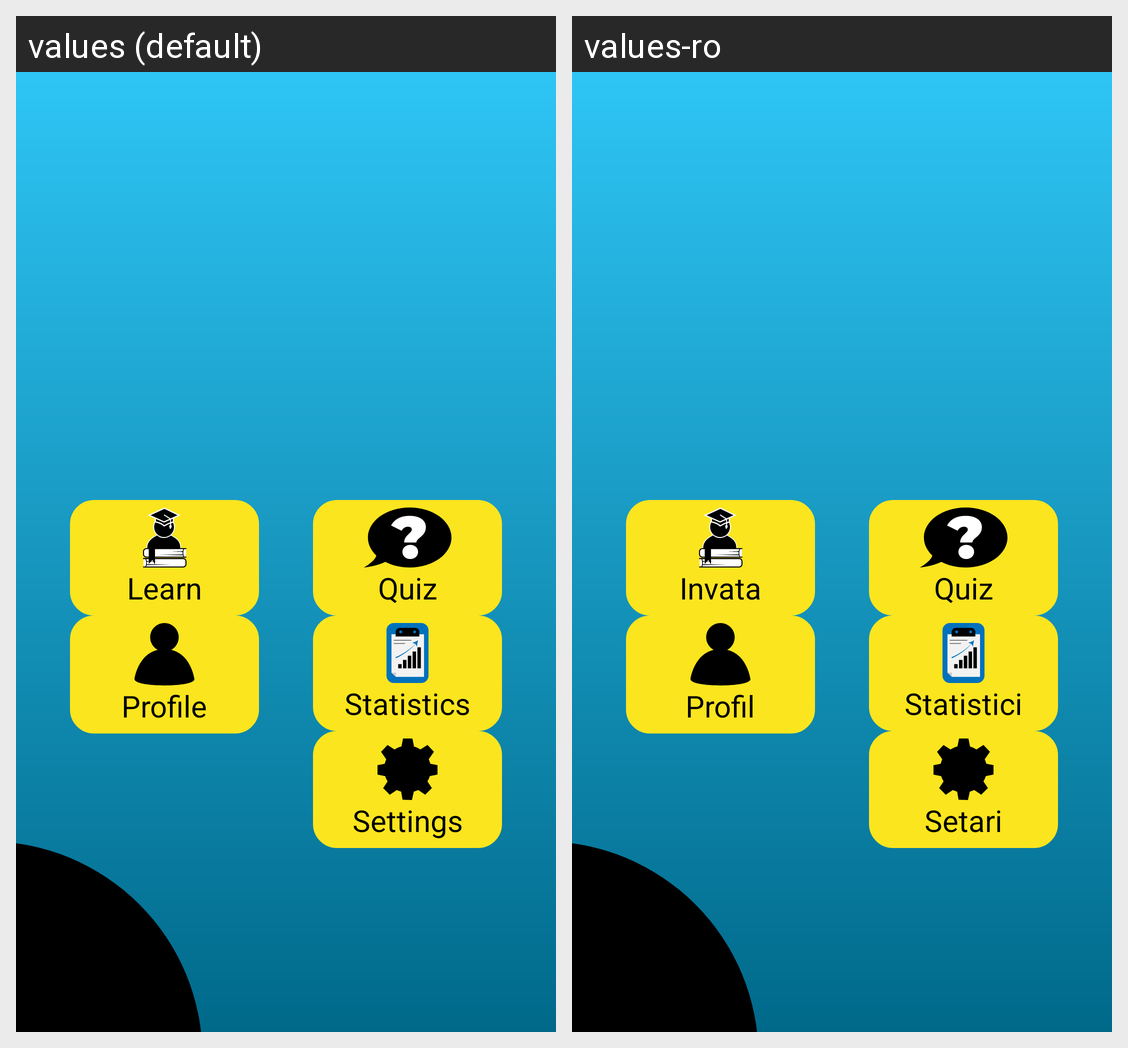

This grid shows one Android layout under two languages. Give, for every string resource on the screen, its name, the default text and each shown locale's text.
Android screen res/layout/activity_main.xml rendered under 2 locales, left to right: values (default), values-ro. Device: Nexus 5 (rendered at 1080×1920; each locale shown at half size, 540×960, under a caption strip naming it); theme Theme.DigiBrainApp.
Strings drawn on this screen, with the default value and each locale's value (text and hints the layout hard-codes, and strings that could not be matched under every locale, appear in the picture but are not listed):

learn
  values: Learn
  values-ro: Invata

quiz
  values: Quiz
  values-ro: Quiz

profile
  values: Profile
  values-ro: Profil

statistics
  values: Statistics
  values-ro: Statistici

settings
  values: Settings
  values-ro: Setari
